Run: headless pygame with SDL's dummy video driver; simulated clock (each Clock.tick advances the game by its frame time, no real sleeping); random seed 0; keys injected as events and as key.get_pressed() state; no mouse input.
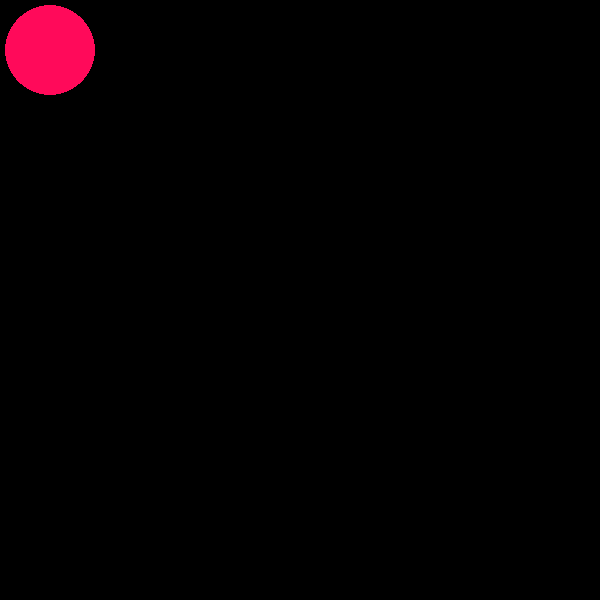
Frame 1 of 4 · flips 1–60 · no input
Frame 2 of 4 · flips 61–180 · tapped SPACE, RETURN · held RIGHT (→), D · screen unchanged from frame 1, image omitted
Frame 3 of 4 · flips 181–300 · held DOWN (↓), S · screen unchanged from frame 2, image omitted
Frame 4 of 4 · flips 301–420 · held LEFT (←), A, UP (↑), W · screen unchanged from frame 3, image omitted

The pygame program that drew these frames:

import pygame
pygame.init()
win=pygame.display.set_mode(size=[600,600])
pygame.display.set_caption("my game")
x,y=60,60
width=40
height=80
run=True
while run:
    for event in  pygame.event.get():
        if event.type==pygame.QUIT:
            run =False
    pygame.draw.circle(win ,(255,10,90),(50,50),45)
    pygame.display.flip()
